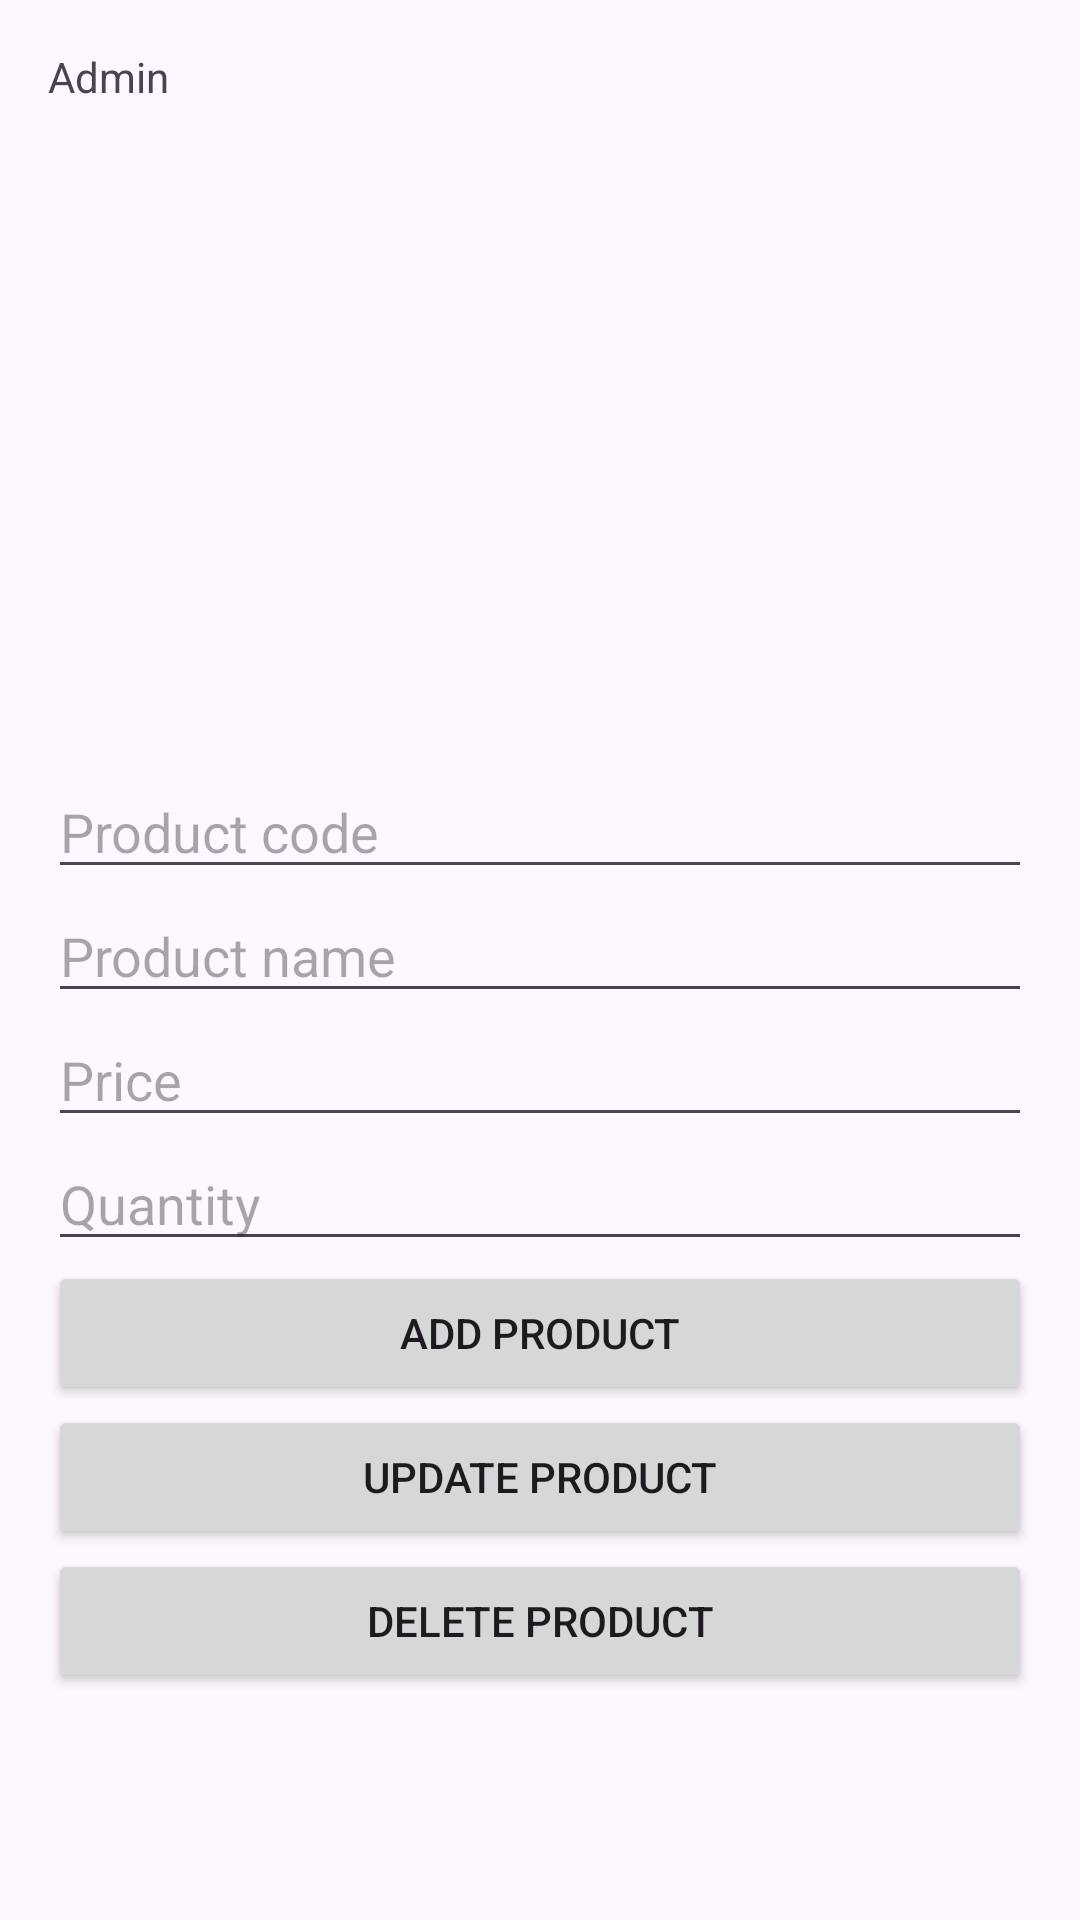

Produce the Android XML layout that renders to this screen, including the resource entries it uses.
<!-- AndroidManifest.xml: application theme Theme.Project -->
<!-- res/layout/fragment_admin.xml -->
<?xml version="1.0" encoding="utf-8"?>
<RelativeLayout xmlns:android="http://schemas.android.com/apk/res/android"
    android:layout_width="match_parent"
    android:layout_height="match_parent">

    <ScrollView
        android:layout_width="match_parent"
        android:layout_height="match_parent">

        <LinearLayout
            android:layout_width="match_parent"
            android:layout_height="wrap_content"
            android:orientation="vertical"
            android:padding="16dp">

            <TextView
                android:layout_width="match_parent"
                android:layout_height="wrap_content"
                android:text="Admin" />

            <ListView
                android:id="@+id/adminProductsListView"
                android:layout_width="match_parent"
                android:layout_height="220dp" />

            <EditText
                android:id="@+id/productCodeText"
                android:layout_width="match_parent"
                android:layout_height="wrap_content"
                android:hint="Product code"
                android:inputType="text" />

            <EditText
                android:id="@+id/productNameText"
                android:layout_width="match_parent"
                android:layout_height="wrap_content"
                android:hint="Product name"
                android:inputType="text" />

            <EditText
                android:id="@+id/productPriceText"
                android:layout_width="match_parent"
                android:layout_height="wrap_content"
                android:hint="Price"
                android:inputType="number" />

            <EditText
                android:id="@+id/productQuantityText"
                android:layout_width="match_parent"
                android:layout_height="wrap_content"
                android:hint="Quantity"
                android:inputType="number" />

            <Button
                android:id="@+id/addProductButton"
                android:layout_width="match_parent"
                android:layout_height="wrap_content"
                android:text="Add product" />

            <Button
                android:id="@+id/updateProductButton"
                android:layout_width="match_parent"
                android:layout_height="wrap_content"
                android:text="Update product" />

            <Button
                android:id="@+id/deleteProductButton"
                android:layout_width="match_parent"
                android:layout_height="wrap_content"
                android:text="Delete product" />
        </LinearLayout>
    </ScrollView>
</RelativeLayout>
<!-- resources referenced by this layout -->
<resources>
  <style name="Theme.Project" parent="Base.Theme.Project" />
  <style name="Base.Theme.Project" parent="Theme.Material3.DayNight.NoActionBar" />
</resources>
